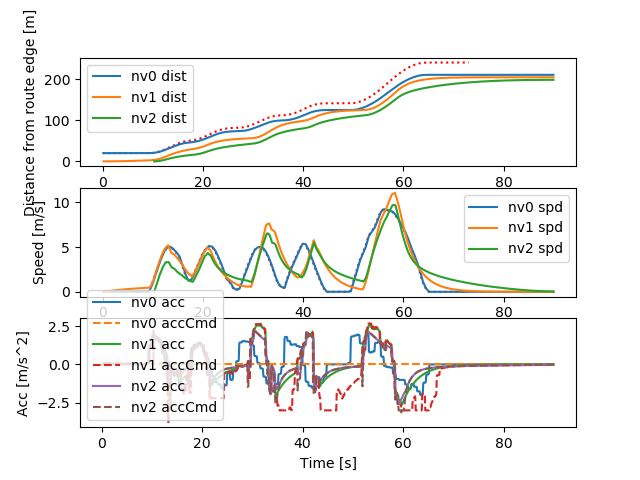

Values plotted in this chart, from the file beside it:
Realtime [sec], Sim Time [sec], Sim Time from MPC [sec], MPC runtime, v0_dist [m], v0_lane [-], v0_spd [m/s], v0_acc [m/s2], v1_dist [m], v1_lane [-], v1_spd [m/s], v1_acc [m/s2], v1_accCmd [m/s2], v2_dist [m], v2_lane [-], v2_spd [m/s], v2_acc [m/s2], v2_accCmd [m/s2]
0.1194, 0.2, nan, 0.009153, 20.0, -76146229#1_0, 0.0, 0.0, 0.0, -76146229#1_0, 0.0, 0.0, nan, nan, nan, nan, nan, nan
0.1293, 0.3, nan, 0.007009, 20.0, -76146229#1_0, 0.0, 0.0, 0.0, -76146229#1_0, 0.0, 0.0, nan, nan, nan, nan, nan, nan
0.2151, 0.4, 0.3, 0.008458, 20.0, -76146229#1_0, 0.0, 0.0, 0.0, -76146229#1_0, 0.0, 0.0, 0.09435, nan, nan, nan, nan, nan
0.3148, 0.5, 0.4, 0.00864, 20.0, -76146229#1_0, 0.0, 0.0, 0.0009131, -76146229#1_0, 0.009131, 0.09131, 0.09435, nan, nan, nan, nan, nan
0.4142, 0.6, 0.5, 0.00833, 20.0, -76146229#1_0, 0.0, 0.0, 0.002739, -76146229#1_0, 0.01826, 0.09131, 0.08981, nan, nan, nan, nan, nan
0.5143, 0.7, 0.6, 0.007836, 20.0, -76146229#1_0, 0.0, 0.0, 0.005434, -76146229#1_0, 0.02695, 0.08691, 0.08858, nan, nan, nan, nan, nan
0.6145, 0.8, 0.7, 0.007455, 20.0, -76146229#1_0, 0.0, 0.0, 0.008987, -76146229#1_0, 0.03552, 0.08572, 0.08756, nan, nan, nan, nan, nan
0.715, 0.9, 0.8, 0.008143, 20.0, -76146229#1_0, 0.0, 0.0, 0.01339, -76146229#1_0, 0.044, 0.08473, 0.08643, nan, nan, nan, nan, nan
0.8146, 1.0, 0.9, 0.007707, 20.0, -76146229#1_0, 0.0, 0.0, 0.01862, -76146229#1_0, 0.05236, 0.08364, 0.0853, nan, nan, nan, nan, nan
0.9152, 1.1, 1.0, 0.007889, 20.0, -76146229#1_0, 0.0, 0.0, 0.02468, -76146229#1_0, 0.06062, 0.08255, 0.08418, nan, nan, nan, nan, nan
1.015, 1.2, 1.1, 0.008857, 20.0, -76146229#1_0, 0.0, 0.0, 0.03156, -76146229#1_0, 0.06876, 0.08147, 0.08308, nan, nan, nan, nan, nan
1.215, 1.3, 1.2, 0.008149, 20.0, -76146229#1_0, 0.0, 0.0, 0.03924, -76146229#1_0, 0.0768, 0.0804, 0.08198, nan, nan, nan, nan, nan
1.222, 1.4, 1.2, 0.006478, 20.0, -76146229#1_0, 0.0, 0.0, 0.04771, -76146229#1_0, 0.08474, 0.07934, 0.08198, nan, nan, nan, nan, nan
1.314, 1.5, 1.4, 0.007562, 20.0, -76146229#1_0, 0.0, 0.0, 0.05698, -76146229#1_0, 0.09267, 0.07934, 0.07981, nan, nan, nan, nan, nan
1.416, 1.6, 1.5, 0.008121, 20.0, -76146229#1_0, 0.0, 0.0, 0.06702, -76146229#1_0, 0.1004, 0.07724, 0.07869, nan, nan, nan, nan, nan
1.515, 1.7, 1.6, 0.008374, 20.0, -76146229#1_0, 0.0, 0.0, 0.07782, -76146229#1_0, 0.108, 0.07615, 0.07766, nan, nan, nan, nan, nan
1.615, 1.8, 1.7, 0.008669, 20.0, -76146229#1_0, 0.0, 0.0, 0.08937, -76146229#1_0, 0.1155, 0.07515, 0.07661, nan, nan, nan, nan, nan
1.714, 1.9, 1.8, 0.007844, 20.0, -76146229#1_0, 0.0, 0.0, 0.1017, -76146229#1_0, 0.1229, 0.07414, 0.07556, nan, nan, nan, nan, nan
1.815, 2.0, 1.9, 0.008193, 20.0, -76146229#1_0, 0.0, 0.0, 0.1147, -76146229#1_0, 0.1303, 0.07312, 0.07452, nan, nan, nan, nan, nan
1.915, 2.1, 2.0, 0.008488, 20.0, -76146229#1_0, 0.0, 0.0, 0.1284, -76146229#1_0, 0.1375, 0.07212, 0.07349, nan, nan, nan, nan, nan
2.015, 2.2, 2.1, 0.008152, 20.0, -76146229#1_0, 0.0, 0.0, 0.1429, -76146229#1_0, 0.1446, 0.07112, 0.07247, nan, nan, nan, nan, nan
2.215, 2.3, 2.2, 0.007964, 20.0, -76146229#1_0, 0.0, 0.0, 0.1581, -76146229#1_0, 0.1516, 0.07013, 0.07145, nan, nan, nan, nan, nan
2.226, 2.4, 2.2, 0.006576, 20.0, -76146229#1_0, 0.0, 0.0, 0.1739, -76146229#1_0, 0.1585, 0.06915, 0.07145, nan, nan, nan, nan, nan
2.316, 2.5, 2.4, 0.008286, 20.0, -76146229#1_0, 0.0, 0.0, 0.1904, -76146229#1_0, 0.1654, 0.06915, 0.06945, nan, nan, nan, nan, nan
2.415, 2.6, 2.5, 0.008431, 20.0, -76146229#1_0, 0.0, 0.0, 0.2077, -76146229#1_0, 0.1721, 0.06721, 0.06841, nan, nan, nan, nan, nan
2.515, 2.7, 2.6, 0.007871, 20.0, -76146229#1_0, 0.0, 0.0, 0.2255, -76146229#1_0, 0.1788, 0.0662, 0.06746, nan, nan, nan, nan, nan
2.615, 2.8, 2.7, 0.007706, 20.0, -76146229#1_0, 0.0, 0.0, 0.2441, -76146229#1_0, 0.1853, 0.06529, 0.06649, nan, nan, nan, nan, nan
2.715, 2.9, 2.8, 0.007602, 20.0, -76146229#1_0, 0.0, 0.0, 0.2632, -76146229#1_0, 0.1917, 0.06435, 0.06552, nan, nan, nan, nan, nan
2.815, 3.0, 2.9, 0.007648, 20.0, -76146229#1_0, 0.0, 0.0, 0.283, -76146229#1_0, 0.1981, 0.06341, 0.06456, nan, nan, nan, nan, nan
2.914, 3.1, 3.0, 0.008115, 20.0, -76146229#1_0, 0.0, 0.0, 0.3035, -76146229#1_0, 0.2043, 0.06248, 0.06361, nan, nan, nan, nan, nan
3.015, 3.2, 3.1, 0.009219, 20.0, -76146229#1_0, 0.0, 0.0, 0.3245, -76146229#1_0, 0.2105, 0.06156, 0.06267, nan, nan, nan, nan, nan
3.114, 3.3, 3.2, 0.007886, 20.0, -76146229#1_0, 0.0, 0.0, 0.3462, -76146229#1_0, 0.2165, 0.06065, 0.06174, nan, nan, nan, nan, nan
3.315, 3.4, 3.3, 0.007969, 20.0, -76146229#1_0, 0.0, 0.0, 0.3684, -76146229#1_0, 0.2225, 0.05975, 0.06081, nan, nan, nan, nan, nan
3.326, 3.5, 3.3, 0.007234, 20.0, -76146229#1_0, 0.0, 0.0, 0.3913, -76146229#1_0, 0.2284, 0.05885, 0.06081, nan, nan, nan, nan, nan
3.414, 3.6, 3.5, 0.007535, 20.0, -76146229#1_0, 0.0, 0.0, 0.4147, -76146229#1_0, 0.2343, 0.05885, 0.05898, nan, nan, nan, nan, nan
3.516, 3.7, 3.6, 0.009257, 20.0, -76146229#1_0, 0.0, 0.0, 0.4387, -76146229#1_0, 0.24, 0.05708, 0.05803, nan, nan, nan, nan, nan
3.614, 3.8, 3.7, 0.007944, 20.0, -76146229#1_0, 0.0, 0.0, 0.4632, -76146229#1_0, 0.2456, 0.05616, 0.05717, nan, nan, nan, nan, nan
3.715, 3.9, 3.8, 0.008161, 20.0, -76146229#1_0, 0.0, 0.0, 0.4884, -76146229#1_0, 0.2511, 0.05532, 0.05628, nan, nan, nan, nan, nan
3.814, 4.0, 3.9, 0.008123, 20.0, -76146229#1_0, 0.0, 0.0, 0.514, -76146229#1_0, 0.2566, 0.05447, 0.0554, nan, nan, nan, nan, nan
3.914, 4.1, 4.0, 0.008212, 20.0, -76146229#1_0, 0.0, 0.0, 0.5402, -76146229#1_0, 0.2619, 0.05361, 0.05453, nan, nan, nan, nan, nan
4.013, 4.2, 4.1, 0.007759, 20.0, -76146229#1_0, 0.0, 0.0, 0.5669, -76146229#1_0, 0.2672, 0.05277, 0.05366, nan, nan, nan, nan, nan
4.114, 4.3, 4.2, 0.00878, 20.0, -76146229#1_0, 0.0, 0.0, 0.5942, -76146229#1_0, 0.2724, 0.05193, 0.0528, nan, nan, nan, nan, nan
4.215, 4.4, 4.3, 0.009196, 20.0, -76146229#1_0, 0.0, 0.0, 0.6219, -76146229#1_0, 0.2775, 0.0511, 0.05195, nan, nan, nan, nan, nan
4.415, 4.5, 4.4, 0.008153, 20.0, -76146229#1_0, 0.0, 0.0, 0.6502, -76146229#1_0, 0.2825, 0.05027, 0.05111, nan, nan, nan, nan, nan
4.425, 4.6, 4.4, 0.006531, 20.0, -76146229#1_0, 0.0, 0.0, 0.6789, -76146229#1_0, 0.2875, 0.04946, 0.05111, nan, nan, nan, nan, nan
4.514, 4.7, 4.6, 0.008262, 20.0, -76146229#1_0, 0.0, 0.0, 0.7082, -76146229#1_0, 0.2924, 0.04946, 0.04944, nan, nan, nan, nan, nan
4.615, 4.8, 4.7, 0.00778, 20.0, -76146229#1_0, 0.0, 0.0, 0.7379, -76146229#1_0, 0.2972, 0.04785, 0.04858, nan, nan, nan, nan, nan
4.715, 4.9, 4.8, 0.007759, 20.0, -76146229#1_0, 0.0, 0.0, 0.7681, -76146229#1_0, 0.3019, 0.04701, 0.04779, nan, nan, nan, nan, nan
4.814, 5.0, 4.9, 0.007822, 20.0, -76146229#1_0, 0.0, 0.0, 0.7987, -76146229#1_0, 0.3065, 0.04625, 0.04699, nan, nan, nan, nan, nan
4.913, 5.1, 5.0, 0.007675, 20.0, -76146229#1_0, 0.0, 0.0, 0.8299, -76146229#1_0, 0.3111, 0.04547, 0.04619, nan, nan, nan, nan, nan
5.014, 5.2, 5.1, 0.008076, 20.0, -76146229#1_0, 0.0, 0.0, 0.8614, -76146229#1_0, 0.3156, 0.0447, 0.04539, nan, nan, nan, nan, nan
5.114, 5.3, 5.2, 0.007906, 20.0, -76146229#1_0, 0.0, 0.0, 0.8934, -76146229#1_0, 0.32, 0.04393, 0.04461, nan, nan, nan, nan, nan
5.214, 5.4, 5.3, 0.007551, 20.0, -76146229#1_0, 0.0, 0.0, 0.9258, -76146229#1_0, 0.3243, 0.04317, 0.04383, nan, nan, nan, nan, nan
5.314, 5.5, 5.4, 0.008529, 20.0, -76146229#1_0, 0.0, 0.0, 0.9587, -76146229#1_0, 0.3285, 0.04241, 0.04305, nan, nan, nan, nan, nan
5.514, 5.6, 5.5, 0.007821, 20.0, -76146229#1_0, 0.0, 0.0, 0.992, -76146229#1_0, 0.3327, 0.04167, 0.04229, nan, nan, nan, nan, nan
5.526, 5.7, 5.5, 0.007212, 20.0, -76146229#1_0, 0.0, 0.0, 1.026, -76146229#1_0, 0.3368, 0.04093, 0.04229, nan, nan, nan, nan, nan
5.614, 5.8, 5.7, 0.007555, 20.0, -76146229#1_0, 0.0, 0.0, 1.06, -76146229#1_0, 0.3409, 0.04093, 0.04078, nan, nan, nan, nan, nan
5.714, 5.9, 5.8, 0.008148, 20.0, -76146229#1_0, 0.0, 0.0, 1.094, -76146229#1_0, 0.3448, 0.03946, 0.04, nan, nan, nan, nan, nan
5.815, 6.0, 5.9, 0.008176, 20.0, -76146229#1_0, 0.0, 0.0, 1.129, -76146229#1_0, 0.3487, 0.03871, 0.03929, nan, nan, nan, nan, nan
5.914, 6.1, 6.0, 0.007324, 20.0, -76146229#1_0, 0.0, 0.0, 1.164, -76146229#1_0, 0.3525, 0.03802, 0.03856, nan, nan, nan, nan, nan
... 838 more rows
